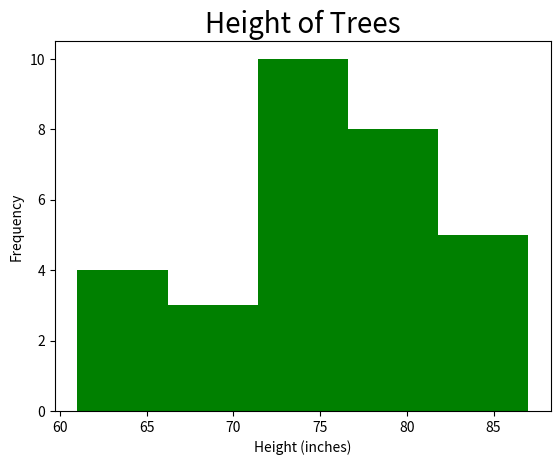

This chart was generated by the following Python code:
# [redacted]
# The height of the trees (in inches): 
# 61, 63, 64, 66, 68, 69, 71, 71.5, 72, 72.5, 
# 73, 73.5, 74, 74.5, 76, 76.2, 76.5, 77, 77.5, 
# 78, 78.5, 79, 79.2, 80, 81, 82, 83, 84, 85, 87.
# Plot a histogram with color green, title of the chart should be height of trees along with it’s fontsize as 20.

import matplotlib.pyplot as pit 

heights = [ 61, 63, 64, 66, 68, 69, 71, 71.5, 72, 72.5, 73, 73.5, 74, 74.5, 76, 
            76.2, 76.5, 77, 77.5, 78, 78.5, 79, 79.2, 80, 81, 82, 83, 84, 85, 87]

pit.hist(heights,bins=5,color="Green")

pit.xlabel("Height (inches)",)
pit.ylabel("Frequency")
pit.title("Height of Trees",fontsize=20)

pit.show()